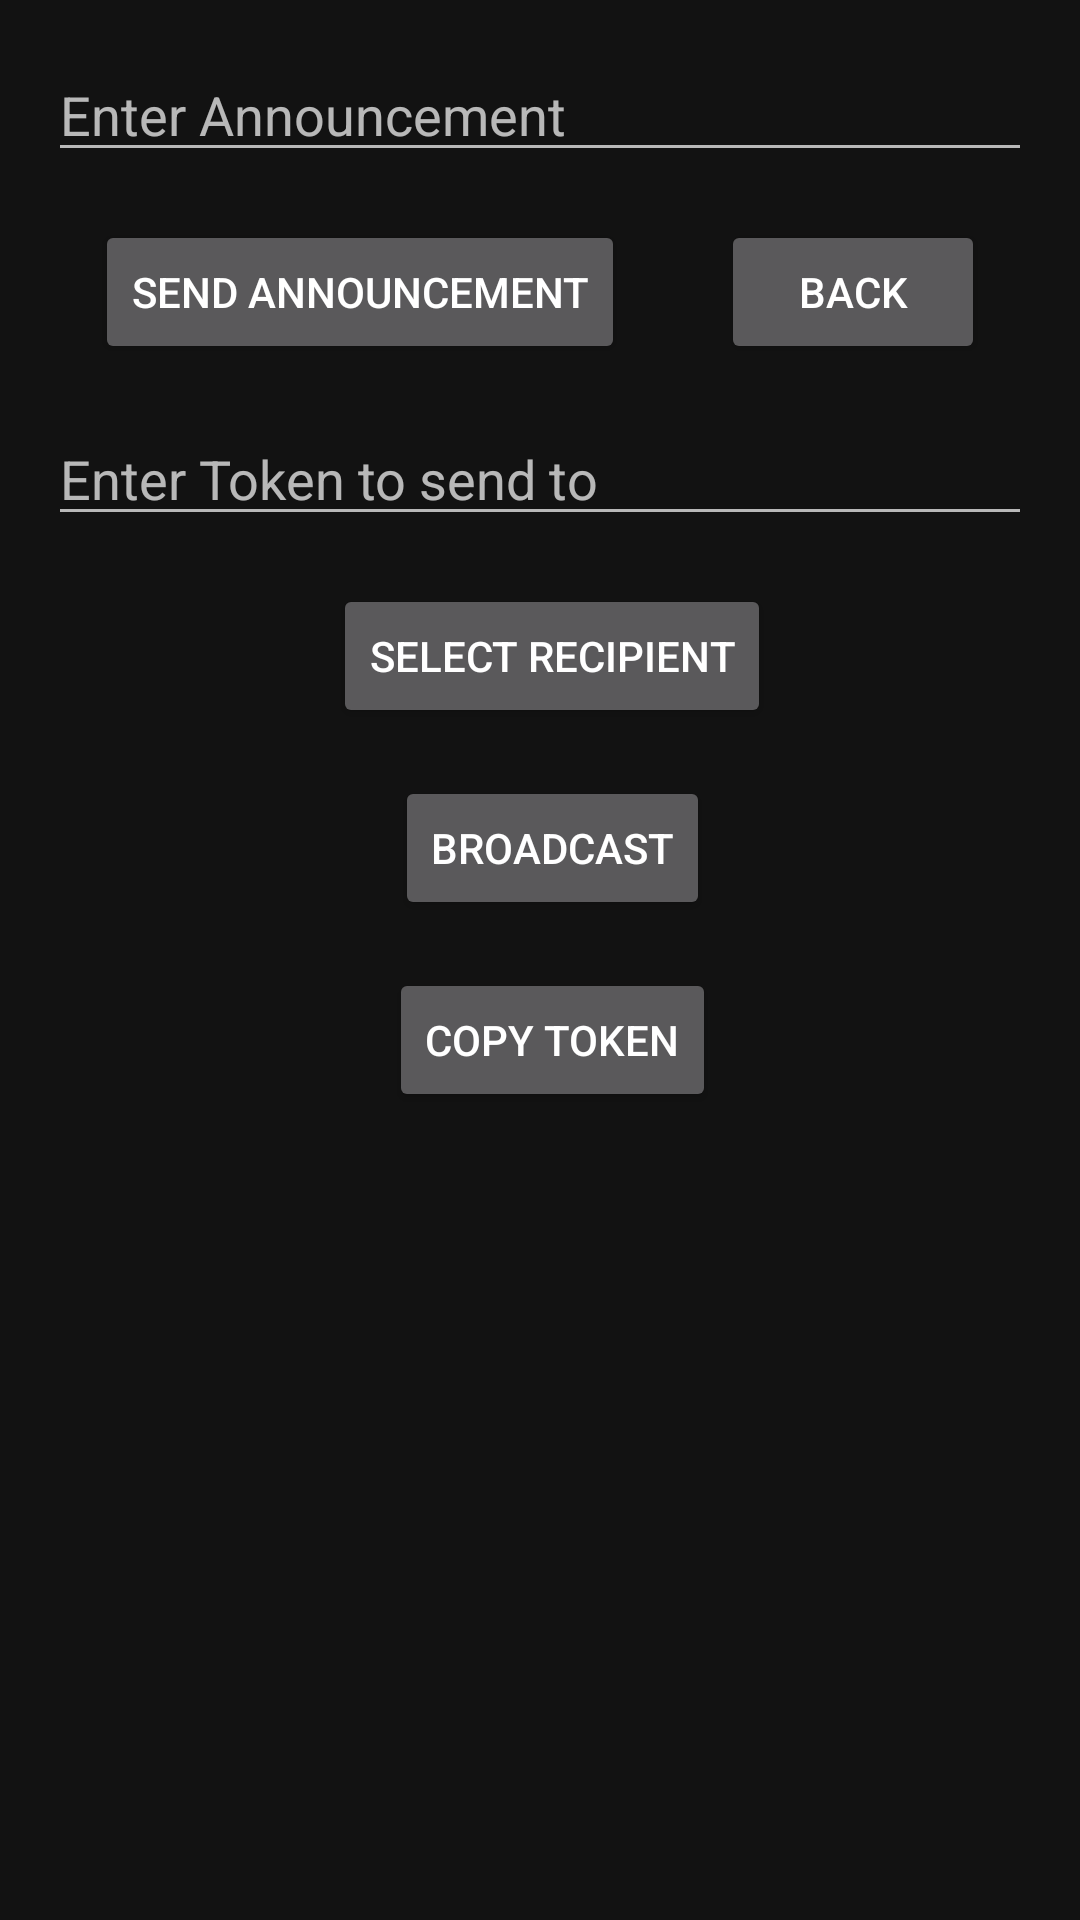

Write the Android layout XML for this screen, with the resource values it uses.
<!-- AndroidManifest.xml: application theme Base.Theme.QrazyQRsRUs -->
<!-- res/layout/fragment_announcement_edit.xml -->
<androidx.constraintlayout.widget.ConstraintLayout xmlns:android="http://schemas.android.com/apk/res/android"
    xmlns:app="http://schemas.android.com/apk/res-auto"
    android:layout_width="match_parent"
    android:layout_height="match_parent">

    <EditText
        android:id="@+id/edit_announcement"
        android:layout_width="0dp"
        android:layout_height="wrap_content"
        android:hint="Enter Announcement"
        android:layout_margin="16dp"
        app:layout_constraintStart_toStartOf="parent"
        app:layout_constraintEnd_toEndOf="parent"
        app:layout_constraintTop_toTopOf="parent" />

    <Button
        android:id="@+id/button_add"
        android:layout_width="wrap_content"
        android:layout_height="wrap_content"
        android:text="Send Announcement"
        app:layout_constraintStart_toStartOf="parent"
        app:layout_constraintTop_toBottomOf="@id/edit_announcement"
        app:layout_constraintEnd_toStartOf="@id/button_back"
        android:layout_marginTop="16dp"
        android:layout_marginStart="16dp"
        android:layout_marginEnd="8dp"/>

    <Button
        android:id="@+id/button_back"
        android:layout_width="wrap_content"
        android:layout_height="wrap_content"
        android:text="Back"
        app:layout_constraintEnd_toEndOf="parent"
        app:layout_constraintTop_toBottomOf="@id/edit_announcement"
        app:layout_constraintStart_toEndOf="@id/button_add"
        android:layout_marginTop="16dp"
        android:layout_marginEnd="16dp"
        android:layout_marginStart="8dp"/>

    <EditText
        android:id="@+id/edit_token"
        android:layout_width="0dp"
        android:layout_height="wrap_content"
        android:hint="Enter Token to send to"
        android:layout_margin="16dp"
        app:layout_constraintTop_toBottomOf="@id/button_add"
        app:layout_constraintEnd_toEndOf="parent"
        app:layout_constraintStart_toStartOf="parent"/>

    <Button
        android:id="@+id/button_set_token"
        android:layout_width="wrap_content"
        android:layout_height="wrap_content"
        android:text="Select Recipient"
        app:layout_constraintTop_toBottomOf="@id/edit_token"
        app:layout_constraintEnd_toEndOf="parent"
        app:layout_constraintStart_toStartOf="parent"
        android:layout_marginTop="16dp"
        android:layout_marginStart="16dp"
        android:layout_marginEnd="8dp"/>

    <Button
        android:id="@+id/button_broadcast"
        android:layout_width="wrap_content"
        android:layout_height="wrap_content"
        android:text="Broadcast"
        app:layout_constraintTop_toBottomOf="@id/button_set_token"
        app:layout_constraintEnd_toEndOf="parent"
        app:layout_constraintStart_toStartOf="parent"
        android:layout_marginTop="16dp"
        android:layout_marginStart="16dp"
        android:layout_marginEnd="8dp"/>

    <Button
        android:id="@+id/button_copy_token"
        android:layout_width="wrap_content"
        android:layout_height="wrap_content"
        android:text="Copy token"
        app:layout_constraintTop_toBottomOf="@id/button_broadcast"
        app:layout_constraintEnd_toEndOf="parent"
        app:layout_constraintStart_toStartOf="parent"
        android:layout_marginTop="16dp"
        android:layout_marginStart="16dp"
        android:layout_marginEnd="8dp"/>

    <ListView
        android:id="@+id/list_announcements"
        android:layout_width="0dp"
        android:layout_height="0dp"
        android:padding="16dp"
        app:layout_constraintTop_toBottomOf="@id/button_broadcast"
        app:layout_constraintStart_toStartOf="parent"
        app:layout_constraintEnd_toEndOf="parent"
        app:layout_constraintBottom_toBottomOf="parent"
        android:layout_marginTop="16dp"
        android:layout_marginBottom="16dp" />

</androidx.constraintlayout.widget.ConstraintLayout>
<!-- resources referenced by this layout -->
<resources>
  <style name="Base.Theme.QrazyQRsRUs" parent="Theme.MaterialComponents.NoActionBar">
      
      
      
      
  </style>
</resources>
